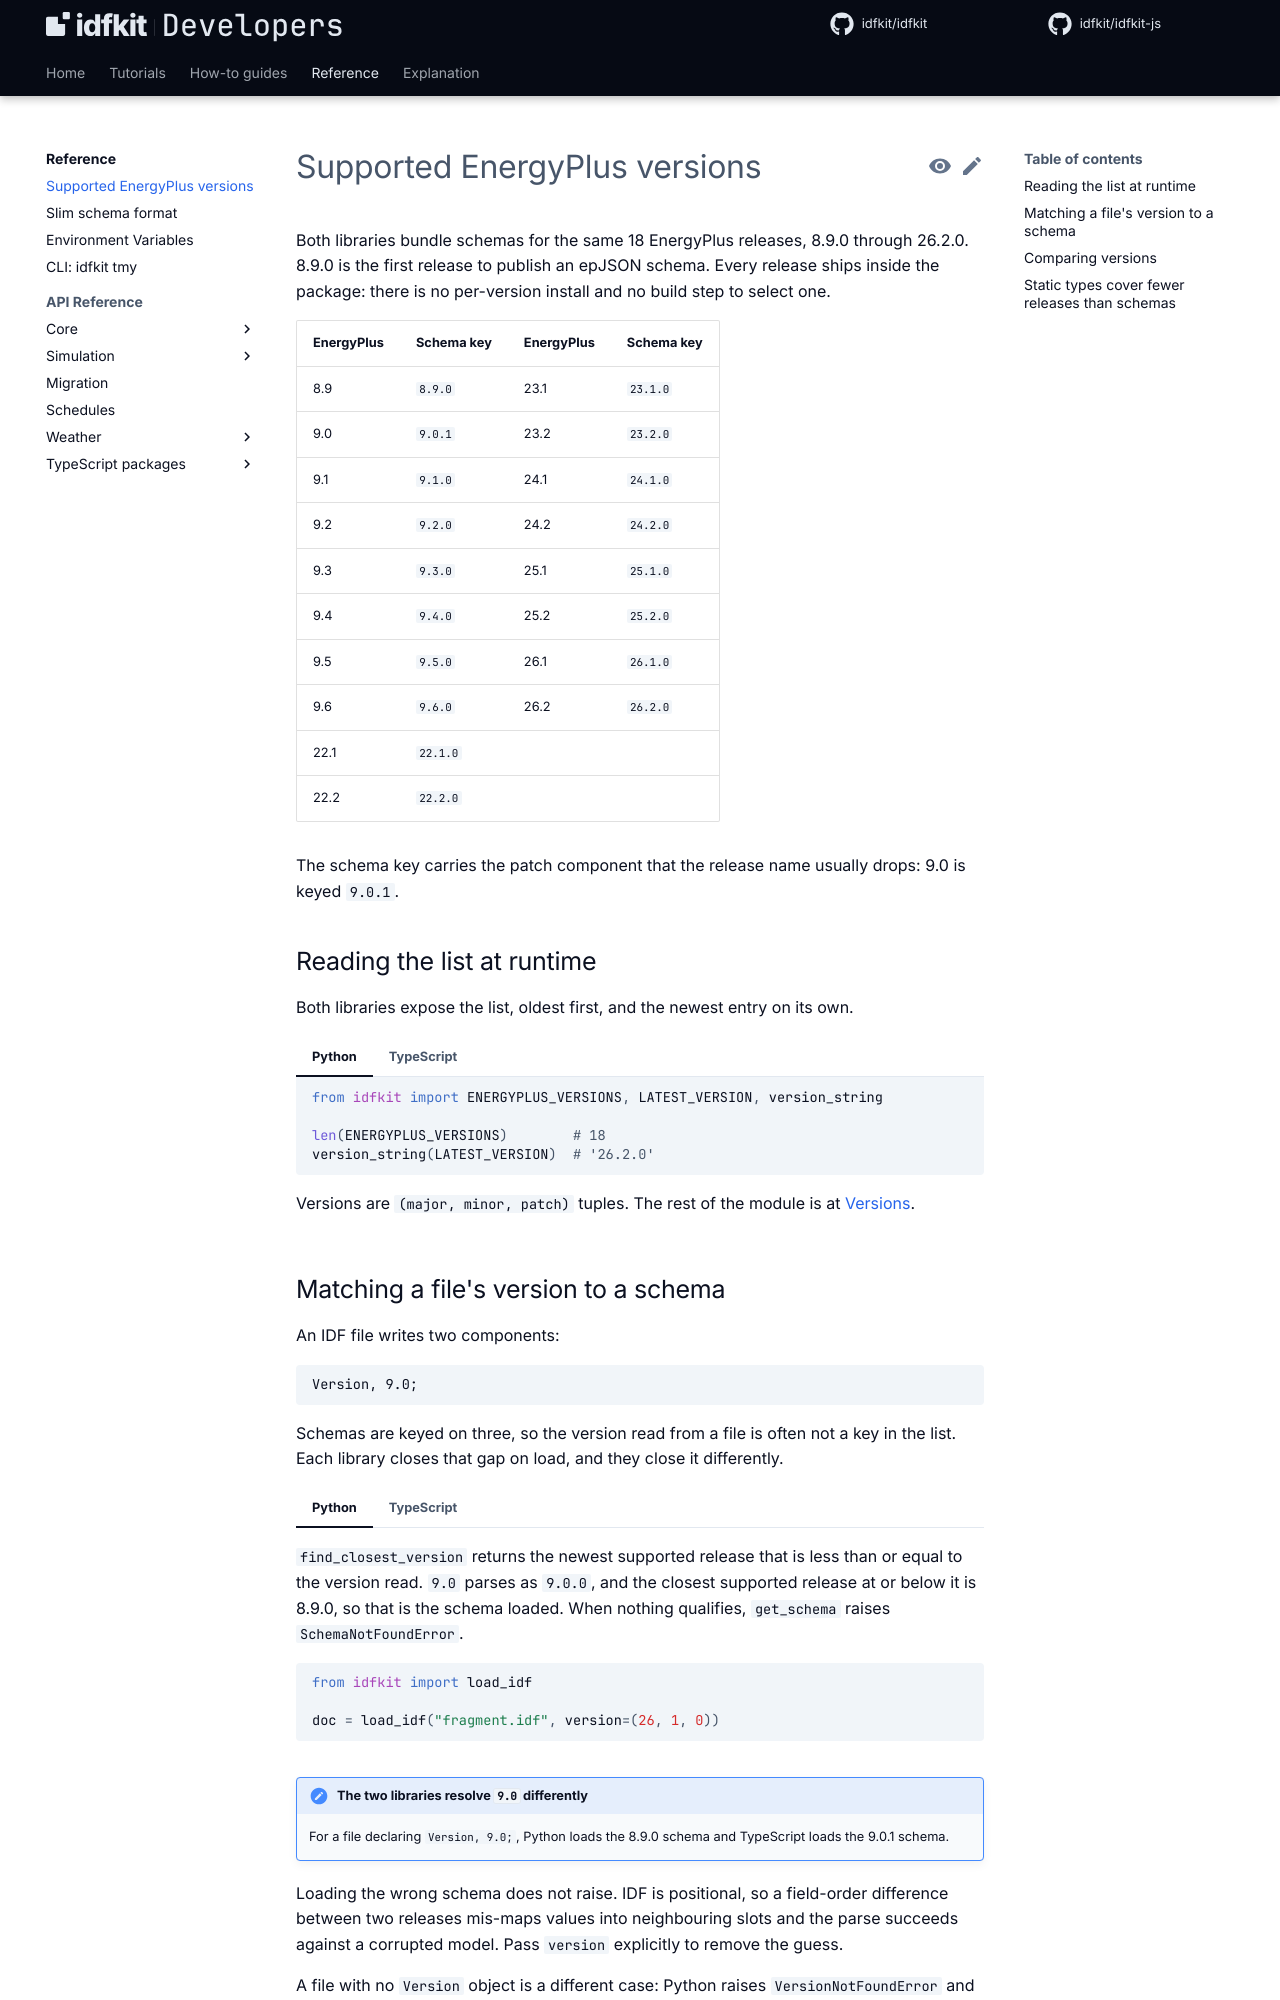

repository: idfkit/idfkit-developers · page: reference/versions/index.html · generator: mkdocs

# Supported EnergyPlus versions

Both libraries bundle schemas for the same 18 EnergyPlus releases, 8.9.0
through 26.2.0. 8.9.0 is the first release to publish an epJSON schema. Every
release ships inside the package: there is no per-version install and no build
step to select one.

| EnergyPlus | Schema key | EnergyPlus | Schema key |
| ---------- | ---------- | ---------- | ---------- |
| 8.9        | `8.9.0`    | 23.1       | `23.1.0`   |
| 9.0        | `9.0.1`    | 23.2       | `23.2.0`   |
| 9.1        | `9.1.0`    | 24.1       | `24.1.0`   |
| 9.2        | `9.2.0`    | 24.2       | `24.2.0`   |
| 9.3        | `9.3.0`    | 25.1       | `25.1.0`   |
| 9.4        | `9.4.0`    | 25.2       | `25.2.0`   |
| 9.5        | `9.5.0`    | 26.1       | `26.1.0`   |
| 9.6        | `9.6.0`    | 26.2       | `26.2.0`   |
| 22.1       | `22.1.0`   |            |            |
| 22.2       | `22.2.0`   |            |            |

The schema key carries the patch component that the release name usually drops:
9.0 is keyed `9.0.1`.

{{ parity("schema-access") }}

## Reading the list at runtime

Both libraries expose the list, oldest first, and the newest entry on its own.

=== "Python"

    ```python
    from idfkit import ENERGYPLUS_VERSIONS, LATEST_VERSION, version_string

    len(ENERGYPLUS_VERSIONS)        # 18
    version_string(LATEST_VERSION)  # '26.2.0'
    ```

    Versions are `(major, minor, patch)` tuples. The rest of the module is at
    [Versions](../api/versions.md).

=== "TypeScript"

    ```ts
    --8<-- "docs/snippets/js/reference/versions/reading_the_list_at_runtime.ts:example"
    ```

    Versions are strings. Both accessors are async because the bundle index is
    read on first use.
